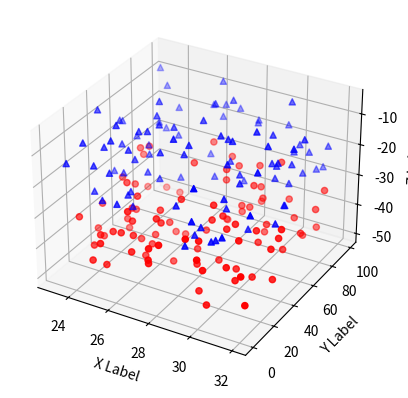

The script that saved this image:
'''
==============
3D scatterplot
==============

Demonstration of a basic scatterplot in 3D.
'''

from mpl_toolkits.mplot3d import Axes3D
import matplotlib.pyplot as plt
import numpy as np


def randrange(n, vmin, vmax):
    '''
    Helper function to make an array of random numbers having shape (n, )
    with each number distributed Uniform(vmin, vmax).
    '''
    return (vmax - vmin)*np.random.rand(n) + vmin

fig = plt.figure()
ax = fig.add_subplot(111, projection='3d')

n = 100

# For each set of style and range settings, plot n random points in the box
# defined by x in [23, 32], y in [0, 100], z in [zlow, zhigh].
for c, m, zlow, zhigh in [('r', 'o', -50, -25), ('b', '^', -30, -5)]:
    xs = randrange(n, 23, 32)
    ys = randrange(n, 0, 100)
    zs = randrange(n, zlow, zhigh)
    ax.scatter(xs, ys, zs, c=c, marker=m)

ax.set_xlabel('X Label')
ax.set_ylabel('Y Label')
ax.set_zlabel('Z Label')

plt.show()

